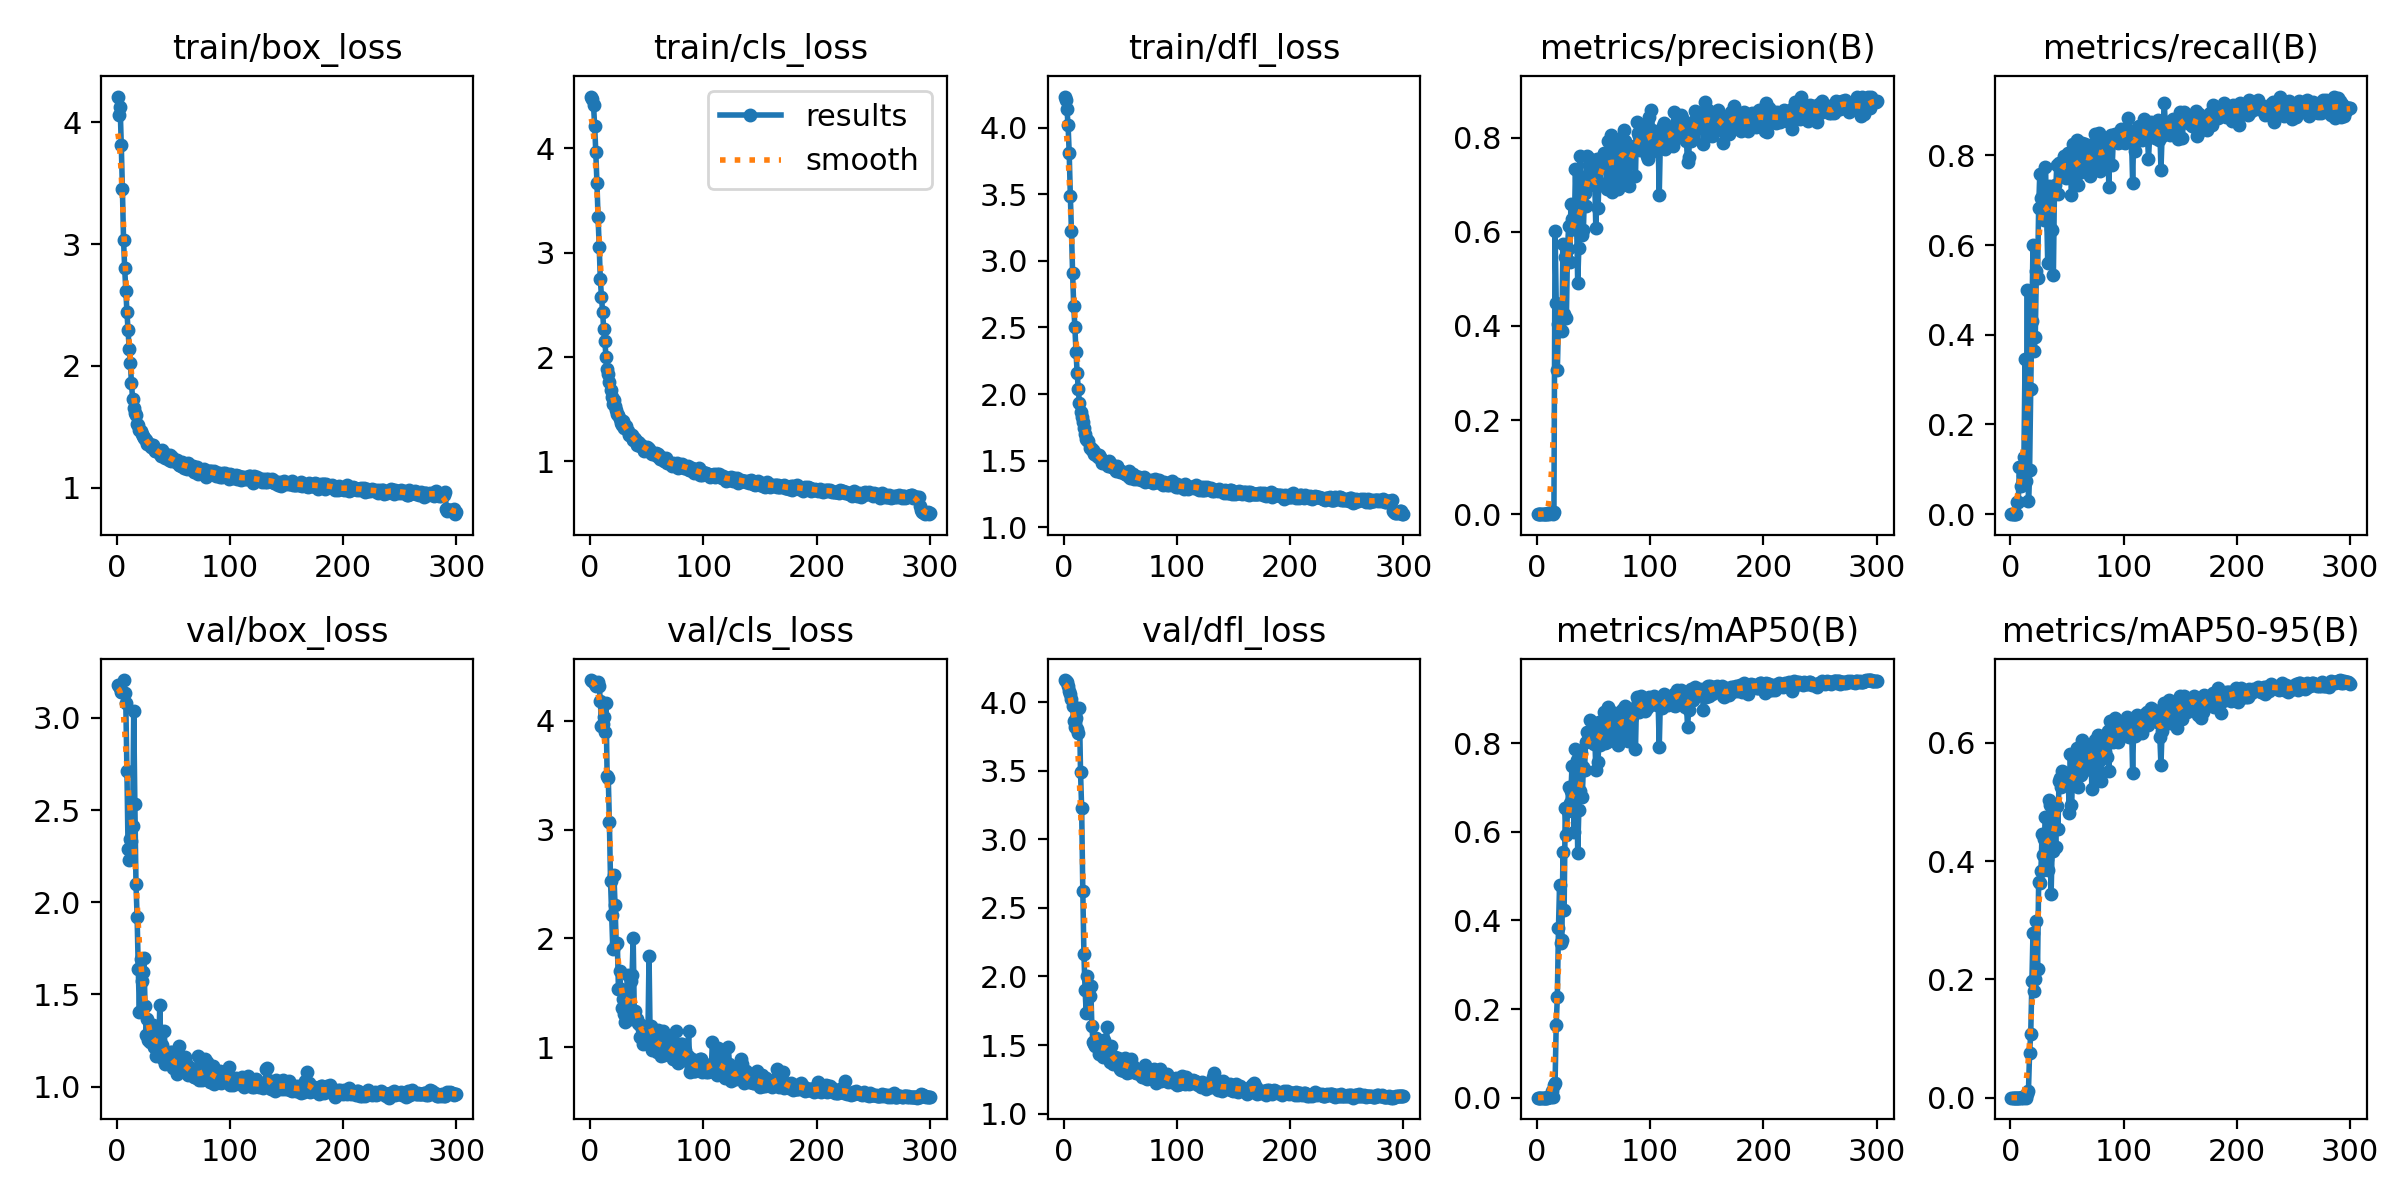

The table this chart was drawn from, first rows:
epoch, train/box_loss, train/cls_loss, train/dfl_loss, metrics/precision(B), metrics/recall(B), metrics/mAP50(B), metrics/mAP50-95(B), val/box_loss, val/cls_loss, val/dfl_loss, lr/pg0, lr/pg1, lr/pg2
1, 4.213, 4.497, 4.234, 0, 0, 0, 0, 3.181, 4.373, 4.16, 5.712e-05, 5.712e-05, 5.712e-05
2, 4.062, 4.474, 4.207, 0, 0, 0, 0, 3.171, 4.367, 4.156, 0.000121, 0.000121, 0.000121
3, 4.129, 4.414, 4.141, 0, 0, 0, 0, 3.162, 4.356, 4.143, 0.0001844, 0.0001844, 0.0001844
4, 3.817, 4.212, 4.018, 0, 0, 0, 0, 3.139, 4.336, 4.115, 0.0002474, 0.0002474, 0.0002474
5, 3.455, 3.963, 3.811, 0, 0, 0, 0, 3.141, 4.314, 4.081, 0.00031, 0.00031, 0.00031
6, 3.039, 3.671, 3.487, 0.00018, 0.02754, 0.0001, 2e-05, 3.205, 4.343, 4.06, 0.0003722, 0.0003722, 0.0003722
7, 2.804, 3.34, 3.222, 0.00018, 0.02754, 0.0001, 2e-05, 3.137, 4.359, 4.022, 0.0004339, 0.0004339, 0.0004339
8, 2.616, 3.06, 2.906, 0.00028, 0.1049, 0.00021, 4e-05, 3.082, 4.317, 3.973, 0.0004952, 0.0004952, 0.0004952
9, 2.443, 2.746, 2.662, 0.00038, 0.0625, 0.00025, 5e-05, 2.711, 4.185, 3.859, 0.0005561, 0.0005561, 0.0005561
10, 2.297, 2.579, 2.503, 0.00169, 0.1019, 0.00103, 0.0004, 2.289, 3.947, 3.82, 0.0006166, 0.0006166, 0.0006166
11, 2.14, 2.436, 2.317, 0.00125, 0.08809, 0.00074, 0.00023, 2.229, 3.968, 3.885, 0.0006766, 0.0006766, 0.0006766
12, 2.021, 2.265, 2.161, 0.00151, 0.1279, 0.00215, 0.00058, 2.343, 4.033, 3.804, 0.0006881, 0.0006881, 0.0006881
13, 1.861, 2.157, 2.039, 0.00501, 0.3461, 0.014, 0.003, 2.331, 3.895, 3.771, 0.0006857, 0.0006857, 0.0006857
14, 1.73, 1.998, 1.933, 0.00086, 0.07324, 0.00132, 0.00024, 2.411, 4.166, 3.953, 0.0006834, 0.0006834, 0.0006834
15, 1.653, 1.885, 1.864, 0.0049, 0.4995, 0.02851, 0.00544, 3.035, 3.493, 3.49, 0.000681, 0.000681, 0.000681
16, 1.615, 1.838, 1.829, 0.6018, 0.02893, 0.03238, 0.01184, 2.532, 3.475, 3.225, 0.0006787, 0.0006787, 0.0006787
17, 1.599, 1.757, 1.789, 0.448, 0.0975, 0.1639, 0.07623, 2.098, 3.067, 2.626, 0.0006763, 0.0006763, 0.0006763
18, 1.52, 1.68, 1.746, 0.3062, 0.2792, 0.2266, 0.1077, 1.918, 2.53, 2.163, 0.0006739, 0.0006739, 0.0006739
19, 1.516, 1.617, 1.699, 0.4048, 0.4309, 0.382, 0.1968, 1.639, 2.213, 1.904, 0.0006716, 0.0006716, 0.0006716
20, 1.473, 1.547, 1.66, 0.4241, 0.6003, 0.4808, 0.2785, 1.407, 1.907, 1.735, 0.0006692, 0.0006692, 0.0006692
21, 1.465, 1.589, 1.658, 0.4127, 0.3644, 0.3494, 0.1798, 1.692, 2.579, 2, 0.0006669, 0.0006669, 0.0006669
22, 1.438, 1.534, 1.646, 0.3884, 0.3958, 0.3561, 0.201, 1.572, 2.306, 1.907, 0.0006645, 0.0006645, 0.0006645
23, 1.426, 1.491, 1.596, 0.575, 0.5426, 0.5548, 0.2981, 1.622, 1.947, 1.855, 0.0006622, 0.0006622, 0.0006622
24, 1.412, 1.459, 1.598, 0.4257, 0.5272, 0.4244, 0.2173, 1.697, 1.962, 1.928, 0.0006598, 0.0006598, 0.0006598
25, 1.397, 1.442, 1.578, 0.546, 0.6818, 0.6534, 0.3647, 1.437, 1.534, 1.642, 0.0006574, 0.0006574, 0.0006574
26, 1.389, 1.405, 1.579, 0.4164, 0.7581, 0.5918, 0.3628, 1.281, 1.703, 1.524, 0.0006551, 0.0006551, 0.0006551
27, 1.361, 1.37, 1.55, 0.5632, 0.7057, 0.646, 0.3833, 1.365, 1.534, 1.506, 0.0006527, 0.0006527, 0.0006527
28, 1.368, 1.35, 1.557, 0.6123, 0.684, 0.7007, 0.4459, 1.25, 1.357, 1.496, 0.0006504, 0.0006504, 0.0006504
29, 1.35, 1.392, 1.543, 0.5363, 0.7054, 0.6655, 0.4112, 1.244, 1.443, 1.548, 0.000648, 0.000648, 0.000648
30, 1.333, 1.319, 1.528, 0.6589, 0.6548, 0.691, 0.4374, 1.277, 1.309, 1.497, 0.0006457, 0.0006457, 0.0006457
31, 1.354, 1.334, 1.54, 0.6284, 0.7739, 0.7496, 0.4753, 1.25, 1.229, 1.432, 0.0006433, 0.0006433, 0.0006433
32, 1.354, 1.338, 1.524, 0.6057, 0.6846, 0.6766, 0.4038, 1.332, 1.377, 1.531, 0.000641, 0.000641, 0.000641
33, 1.32, 1.296, 1.514, 0.6053, 0.5602, 0.5985, 0.3844, 1.214, 1.661, 1.46, 0.0006386, 0.0006386, 0.0006386
34, 1.299, 1.257, 1.486, 0.734, 0.7322, 0.7877, 0.504, 1.237, 1.273, 1.438, 0.0006362, 0.0006362, 0.0006362
35, 1.301, 1.251, 1.491, 0.6255, 0.7058, 0.7612, 0.4947, 1.163, 1.259, 1.415, 0.0006339, 0.0006339, 0.0006339
36, 1.301, 1.258, 1.485, 0.4914, 0.6346, 0.5532, 0.3452, 1.269, 1.613, 1.536, 0.0006315, 0.0006315, 0.0006315
37, 1.296, 1.249, 1.48, 0.5661, 0.6329, 0.6481, 0.429, 1.176, 1.661, 1.458, 0.0006292, 0.0006292, 0.0006292
38, 1.275, 1.206, 1.473, 0.7615, 0.5335, 0.6915, 0.4167, 1.441, 2.004, 1.63, 0.0006268, 0.0006268, 0.0006268
39, 1.259, 1.226, 1.459, 0.713, 0.7346, 0.7783, 0.4961, 1.206, 1.312, 1.45, 0.0006245, 0.0006245, 0.0006245
40, 1.307, 1.212, 1.494, 0.594, 0.7163, 0.6779, 0.4236, 1.226, 1.332, 1.464, 0.0006221, 0.0006221, 0.0006221
41, 1.275, 1.159, 1.456, 0.6042, 0.7786, 0.7468, 0.4928, 1.151, 1.256, 1.373, 0.0006197, 0.0006197, 0.0006197
42, 1.283, 1.187, 1.472, 0.6825, 0.7128, 0.7399, 0.4542, 1.304, 1.22, 1.491, 0.0006174, 0.0006174, 0.0006174
43, 1.247, 1.178, 1.451, 0.6546, 0.7828, 0.8034, 0.5361, 1.12, 1.215, 1.393, 0.000615, 0.000615, 0.000615
44, 1.269, 1.148, 1.452, 0.7621, 0.7746, 0.8241, 0.5415, 1.162, 1.095, 1.363, 0.0006127, 0.0006127, 0.0006127
45, 1.255, 1.156, 1.435, 0.7204, 0.7663, 0.8048, 0.526, 1.166, 1.201, 1.413, 0.0006103, 0.0006103, 0.0006103
46, 1.225, 1.149, 1.424, 0.7421, 0.7718, 0.8177, 0.5525, 1.158, 1.169, 1.383, 0.000608, 0.000608, 0.000608
47, 1.267, 1.141, 1.461, 0.7551, 0.7988, 0.8529, 0.542, 1.188, 1.026, 1.38, 0.0006056, 0.0006056, 0.0006056
48, 1.22, 1.101, 1.433, 0.7013, 0.786, 0.803, 0.5307, 1.147, 1.122, 1.405, 0.0006033, 0.0006033, 0.0006033
49, 1.251, 1.123, 1.432, 0.7515, 0.7503, 0.8146, 0.5386, 1.187, 1.162, 1.385, 0.0006009, 0.0006009, 0.0006009
50, 1.234, 1.138, 1.416, 0.7002, 0.7799, 0.7971, 0.5382, 1.102, 1.06, 1.326, 0.0005985, 0.0005985, 0.0005985
51, 1.217, 1.132, 1.423, 0.7134, 0.8054, 0.8239, 0.5494, 1.114, 1.094, 1.32, 0.0005962, 0.0005962, 0.0005962
52, 1.215, 1.117, 1.418, 0.6081, 0.7664, 0.7389, 0.4814, 1.115, 1.838, 1.391, 0.0005938, 0.0005938, 0.0005938
53, 1.23, 1.097, 1.408, 0.7555, 0.7873, 0.8385, 0.5816, 1.066, 1.082, 1.309, 0.0005915, 0.0005915, 0.0005915
54, 1.201, 1.077, 1.398, 0.6512, 0.7123, 0.7578, 0.4956, 1.15, 1.2, 1.409, 0.0005891, 0.0005891, 0.0005891
55, 1.188, 1.068, 1.396, 0.7356, 0.8246, 0.8467, 0.544, 1.219, 0.9789, 1.392, 0.0005868, 0.0005868, 0.0005868
56, 1.189, 1.075, 1.405, 0.6997, 0.7479, 0.7961, 0.5369, 1.102, 1.135, 1.298, 0.0005844, 0.0005844, 0.0005844
57, 1.18, 1.071, 1.386, 0.7529, 0.7688, 0.8367, 0.5401, 1.126, 1.023, 1.369, 0.000582, 0.000582, 0.000582
58, 1.213, 1.078, 1.419, 0.7616, 0.7985, 0.853, 0.5754, 1.121, 0.9733, 1.309, 0.0005797, 0.0005797, 0.0005797
59, 1.165, 1.051, 1.371, 0.7679, 0.8347, 0.8692, 0.5912, 1.084, 0.9617, 1.306, 0.0005773, 0.0005773, 0.0005773
60, 1.184, 1.072, 1.391, 0.7375, 0.7333, 0.7995, 0.5254, 1.161, 1.164, 1.395, 0.000575, 0.000575, 0.000575
... 240 more rows
